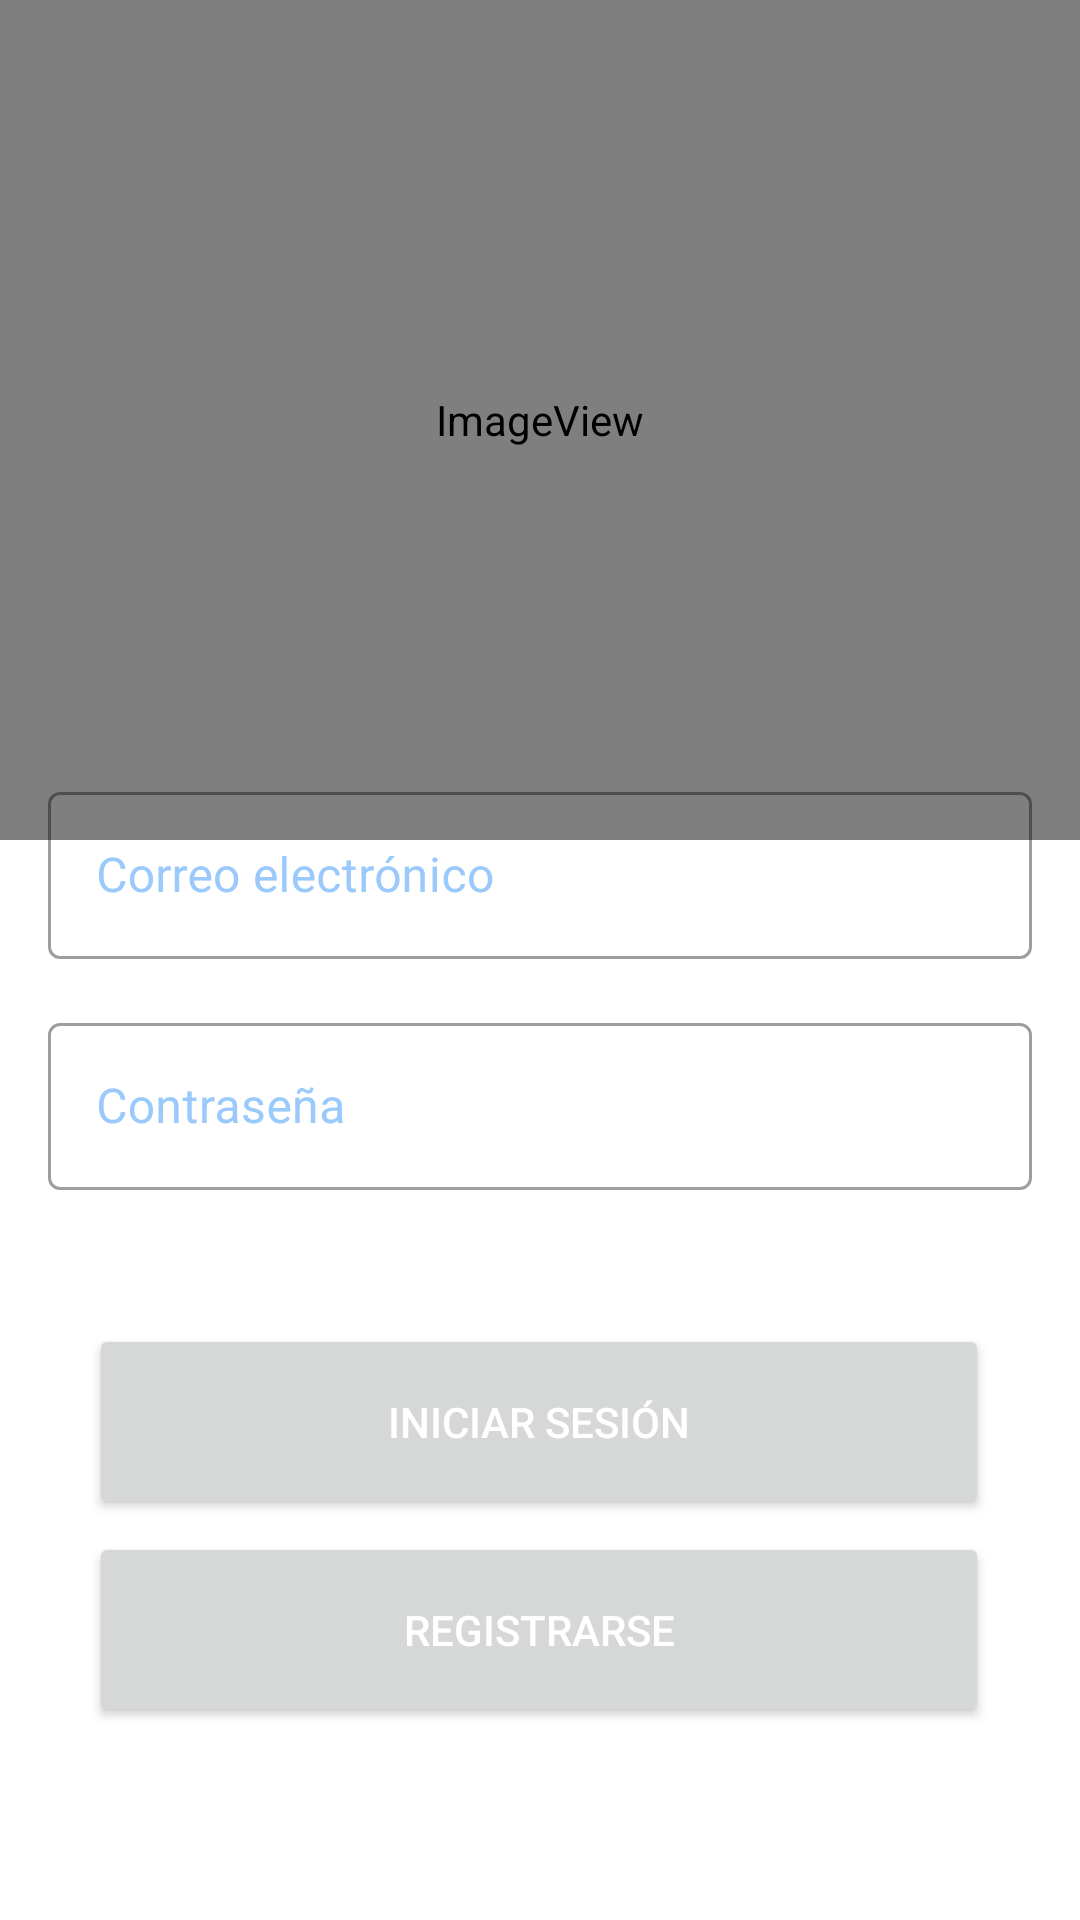

Here is an Android app screen rendered from its layout file. Give the layout XML and the strings, colors and styles it references.
<!-- AndroidManifest.xml: application theme Theme.ONGAndroid -->
<!-- res/layout/fragment_login.xml -->
<?xml version="1.0" encoding="UTF-8"?>
<androidx.constraintlayout.widget.ConstraintLayout xmlns:android="http://schemas.android.com/apk/res/android"
    xmlns:app="http://schemas.android.com/apk/res-auto"
    xmlns:tools="http://schemas.android.com/tools"
    android:layout_width="match_parent"
    android:layout_height="match_parent"
    tools:context=".view.LoginFragment">

    <RelativeLayout
        android:id="@+id/prBar"
        android:layout_width="match_parent"
        android:layout_height="match_parent"
        android:visibility="gone">

        <ProgressBar
            android:layout_width="wrap_content"
            android:layout_height="wrap_content"
            android:layout_centerInParent="true"/>


    </RelativeLayout>

    <ImageView
        android:id="@+id/iv_logo"
        android:layout_width="0dp"
        android:layout_height="280dp"
        android:scaleType="fitCenter"
        app:layout_constraintEnd_toEndOf="parent"
        app:layout_constraintStart_toStartOf="parent"
        app:layout_constraintTop_toTopOf="parent"
        app:srcCompat="@drawable/logo_login" />

    <com.google.android.material.textfield.TextInputLayout
        android:id="@+id/tvlEmail"
        style="@style/Widget.MaterialComponents.TextInputLayout.OutlinedBox"
        android:layout_width="match_parent"
        android:layout_height="wrap_content"
        android:hint="@string/fragment_login_tvlEmail_hint_email"
        android:textColorHint="@color/LightBlue"
        app:layout_constraintBottom_toBottomOf="parent"
        android:layout_marginStart="16dp"
        android:layout_marginEnd="16dp"
        app:layout_constraintEnd_toEndOf="parent"
        app:layout_constraintStart_toStartOf="parent"
        app:layout_constraintTop_toTopOf="parent"
        app:layout_constraintVertical_bias="0.447">

        <com.google.android.material.textfield.TextInputEditText
            android:id="@+id/tvEmail"
            android:layout_width="match_parent"
            android:layout_height="wrap_content"
            android:textColorHint="@color/LightBlue"
            android:singleLine="true"/>

    </com.google.android.material.textfield.TextInputLayout>

    <com.google.android.material.textfield.TextInputLayout
        android:id="@+id/tvlPassword"
        style="@style/Widget.MaterialComponents.TextInputLayout.OutlinedBox"
        android:layout_width="match_parent"
        android:layout_height="wrap_content"
        android:layout_marginStart="16dp"
        android:layout_marginTop="16dp"
        android:layout_marginEnd="16dp"
        android:hint="@string/fragment_login_tvlEmail_hint_password"
        android:inputType="textPassword"
        android:textColorHint="@color/LightBlue"
        app:layout_constraintBottom_toBottomOf="parent"
        app:layout_constraintEnd_toEndOf="parent"
        app:layout_constraintHorizontal_bias="0.0"
        app:layout_constraintStart_toStartOf="parent"
        app:layout_constraintTop_toBottomOf="@+id/tvlEmail"
        app:layout_constraintVertical_bias="0.0">

        <com.google.android.material.textfield.TextInputEditText
            android:id="@+id/tvPassword"
            android:layout_width="match_parent"
            android:layout_height="wrap_content"
            android:textColorHint="@color/LightBlue"
            android:singleLine="true"
            android:inputType="textPassword"/>

    </com.google.android.material.textfield.TextInputLayout>

    <Button
        android:id="@+id/btnLogin"
        android:layout_width="300dp"
        android:layout_height="65dp"
        android:layout_marginLeft="10dp"
        android:layout_marginRight="10dp"
        android:text="@string/fragment_login_bt_login"
        android:textColor="#ffffff"
        app:layout_constraintBottom_toBottomOf="parent"
        app:layout_constraintEnd_toEndOf="parent"
        app:layout_constraintHorizontal_bias="0.495"
        app:layout_constraintStart_toStartOf="parent"
        app:layout_constraintTop_toBottomOf="@+id/tvlPassword"
        app:layout_constraintVertical_bias="0.251" />

    <Button
        android:id="@+id/btnSignUp"
        android:layout_width="300dp"
        android:layout_height="65dp"
        android:layout_marginLeft="10dp"
        android:layout_marginRight="10dp"
        android:text="@string/fragment_login_bt_sign_up"
        android:textColor="#ffffff"
        app:layout_constraintBottom_toBottomOf="parent"
        app:layout_constraintEnd_toEndOf="parent"
        app:layout_constraintHorizontal_bias="0.495"
        app:layout_constraintStart_toStartOf="parent"
        app:layout_constraintTop_toBottomOf="@+id/btnLogin"
        app:layout_constraintVertical_bias="0.063" />

</androidx.constraintlayout.widget.ConstraintLayout>
<!-- resources referenced by this layout -->
<resources>
  <color name="LightBlue">#9AC9FB</color>
  <!-- drawable logo_login (drawable) -->
  <?xml version="1.0" encoding="utf-8"?>
  <layer-list xmlns:android="http://schemas.android.com/apk/res/android"
      android:opacity="opaque">
  
      <item
          android:width="410dp"
          android:height="410dp"
          android:gravity="center">
          <bitmap android:src="@drawable/logo_somos_mas" />
      </item>
  </layer-list>
  <string name="fragment_login_bt_login">Iniciar sesión</string>
  <string name="fragment_login_bt_sign_up">Registrarse</string>
  <string name="fragment_login_tvlEmail_hint_email">Correo electrónico</string>
  <string name="fragment_login_tvlEmail_hint_password">Contraseña</string>
  <style name="Theme.ONGAndroid" parent="Theme.MaterialComponents.Light.NoActionBar">
          
          <item name="colorPrimary">@color/LightBlue</item>
          <item name="colorPrimaryVariant">@color/Red</item>
          <item name="colorOnPrimary">@color/Yellow</item>
          
          <item name="android:statusBarColor" tools:targetApi="l">@color/LightBlue</item>
          
      </style>
  <color name="Red">#DB5752</color>
  <color name="Yellow">#FAFA88</color>
</resources>
